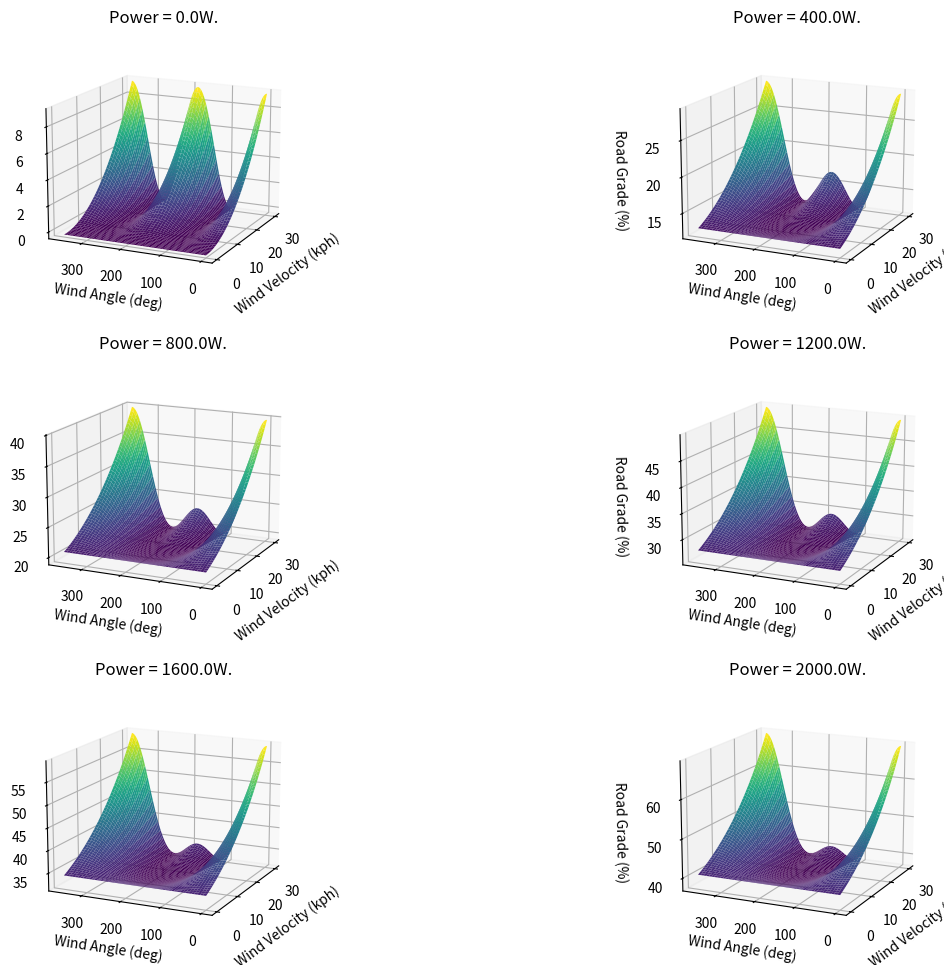

This chart was generated by the following Python code:
'''
Imports
'''
import numpy as np
import matplotlib.pyplot as plt
from mpl_toolkits import mplot3d

'''
Track and Athlete Parameters
'''
phi =0.0
mu = 0.0032
m = 75
g = 9.81
#l,p,gam,v_wind = 45000, 500, 0.2, 7.5/3.6
l,p,gam = 45000, 500, 0.2

'''
Angles at which the velocity is 0 --implying infinite time. 
'''
def Asymptote(P, vw, ang):
	Omega = vw*np.cos(ang)
	return np.arcsin(1/(m*g*np.sqrt(1+mu**2))*(3*gam*(P/gam)**(2/3)+2*gam*(P/gam)**(1/3)*Omega + Omega**2))-np.arcsin(mu/np.sqrt(1+mu**2))

'''
Domain over which the asymptotes are found.
'''	
# Powers exerted by the athlete
Powers = np.linspace(0, 2000, 6)
# Different wind angles
Wind_Angles = np.linspace(0,2*np.pi,1000)
# Wind velocities in m/s
Wind_Velocities = 1/3.6*np.linspace(0,30,1000)


'''
Making a meshgrid of the different angles and velocities at which the asymptotes are found.
'''
Ang, Vel = np.meshgrid(Wind_Angles, Wind_Velocities)
'''
temp = 180/np.pi*Asymptote(Pow, Vel, Ang)

fig = plt.figure()
ax = plt.axes(projection='3d')
ax.plot_surface(Vel*3.6, 180/np.pi*Ang, temp, cmap='viridis')
ax.set_xlabel('Wind Velocity (kph)')
ax.set_ylabel('Wind Angle (deg)')
ax.set_zlabel('φ Asymptote (deg)')
plt.show()
'''

'''
Graphing
'''
fig = plt.figure()
#ax = plt.axes(projection='3d')
for i in range(6):
	# Sampling the power at which the hill in question is attempted.
	Pow = Powers[i]
	
	# Converting the angle of elevation to road grade (a Global Cycling Network metric from the roadgrade of 36% video)
	Asymptotes = np.tan(Asymptote(Pow, Vel, Ang))
	
	Title = "Power = "+str(Pow)+"W."
	
	ax = fig.add_subplot(3, 2, i+1, projection='3d')
	ax.plot_surface(Vel*3.6, 180/np.pi*Ang, 100*Asymptotes, cmap='viridis')
	ax.set_xlabel('Wind Velocity (kph)')
	ax.set_ylabel('Wind Angle (deg)')
	ax.set_zlabel('Road Grade (%)')
	ax.view_init(15, 205)
	plt.title(Title)
fig = plt.gcf()
fig.set_size_inches(15, 12)
plt.savefig("Asymptotes.png")
plt.show()

'''
for i in range(6):
	Pow = Powers[i]
	Wind_Angles = np.linspace(0,2*np.pi,1000)
	omega = v_wind*np.cos(Wind_Angles)
	
	Title = "Power = "+str(Pow)+"W."

	Asymptote_Wind = Asymptote(Pow, omega)
	
	plt.subplot(2,3,i+1)
	plt.grid()
	plt.plot(180/np.pi*Wind_Angles, 180/np.pi*Asymptote_Wind)
	plt.xlabel("Wind Angle (deg)")
	plt.ylabel("φ Asymptote (deg)")
	#plt.ylim([0,10])
	plt.title(Title)
fig = plt.gcf()
fig.set_size_inches(20, 15)
plt.savefig("Asymptotes.png")
plt.show()
'''

